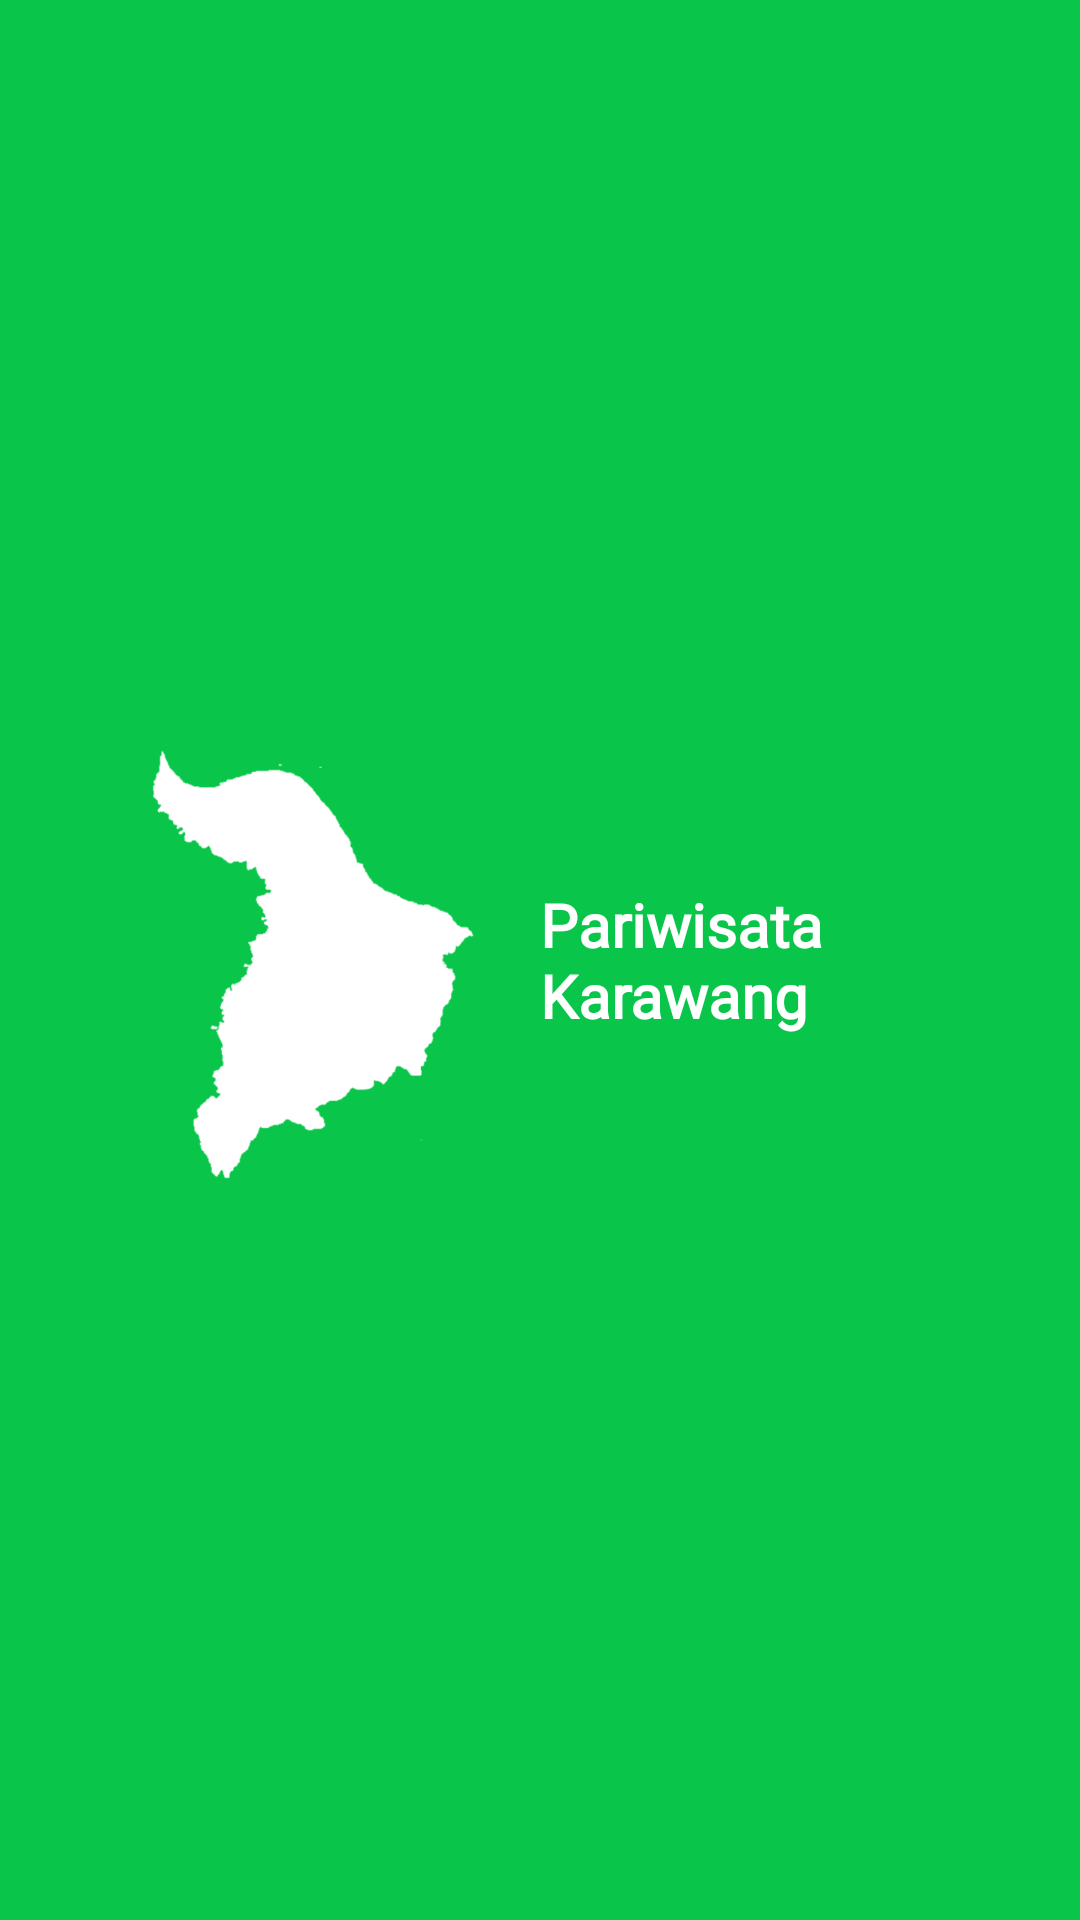

Here is an Android app screen rendered from its layout file. Give the layout XML and the strings, colors and styles it references.
<!-- AndroidManifest.xml: application theme Theme.PariwisataKarawang.NoActionBar -->
<!-- res/layout/activity_splash_screen.xml -->
<?xml version="1.0" encoding="utf-8"?>
<androidx.constraintlayout.widget.ConstraintLayout xmlns:android="http://schemas.android.com/apk/res/android"
    xmlns:app="http://schemas.android.com/apk/res-auto"
    xmlns:tools="http://schemas.android.com/tools"
    android:layout_width="match_parent"
    android:layout_height="match_parent"
    android:background="@color/colorPrimary"
    tools:context=".activity.SplashScreenActivity">

    <androidx.constraintlayout.widget.Guideline
        android:id="@+id/guideline"
        android:layout_width="wrap_content"
        android:layout_height="wrap_content"
        android:orientation="vertical"
        app:layout_constraintGuide_percent="0.5" />

    <androidx.appcompat.widget.AppCompatImageView
        android:id="@+id/imageKarawang"
        android:layout_width="150dp"
        android:layout_height="150dp"
        app:layout_constraintBottom_toBottomOf="parent"
        app:layout_constraintRight_toRightOf="@id/guideline"
        app:layout_constraintTop_toTopOf="parent"
        app:srcCompat="@drawable/peta_karawang_putih" />

    <androidx.appcompat.widget.AppCompatTextView
        android:id="@+id/textKarawang"
        android:layout_width="wrap_content"
        android:layout_height="wrap_content"
        android:fontFamily="@font/poppins_black"
        android:text="@string/app_splash_screen"
        android:textColor="@color/white"
        android:textSize="@dimen/fontXXL"
        android:textStyle="bold"
        app:layout_constraintBottom_toBottomOf="parent"
        app:layout_constraintLeft_toLeftOf="@id/guideline"
        app:layout_constraintTop_toTopOf="parent" />


</androidx.constraintlayout.widget.ConstraintLayout>
<!-- resources referenced by this layout -->
<resources>
  <color name="colorPrimary">#09C64A</color>
  <color name="white">#FFFFFFFF</color>
  <dimen name="fontXXL">20sp</dimen>
  <!-- drawable peta_karawang_putih: png bitmap (drawable, 26235 bytes) -->
  <string name="app_splash_screen">Pariwisata \nKarawang</string>
  <style name="Theme.PariwisataKarawang.NoActionBar" parent="Theme.PariwisataKarawang">
          <item name="windowActionBar">false</item>
          <item name="windowNoTitle">true</item>
          <item name="android:windowContentTransitions">true</item>
      </style>
  <style name="Theme.PariwisataKarawang" parent="Theme.MaterialComponents.DayNight.DarkActionBar">
          <item name="colorPrimary">@color/colorPrimary</item>
          <item name="colorPrimaryDark">@color/colorPrimaryDark</item>
          <item name="colorAccent">@color/colorAccent</item>
          <item name="android:statusBarColor" tools:targetApi="l">?attr/colorPrimaryDark</item>
          <item name="fontFamily">@font/poppins_regular</item>
          <item name="android:textSize">@dimen/fontM</item>
      </style>
  <color name="colorPrimaryDark">#068a33</color>
  <color name="colorAccent">#2979ff</color>
  <dimen name="fontM">14sp</dimen>
</resources>
